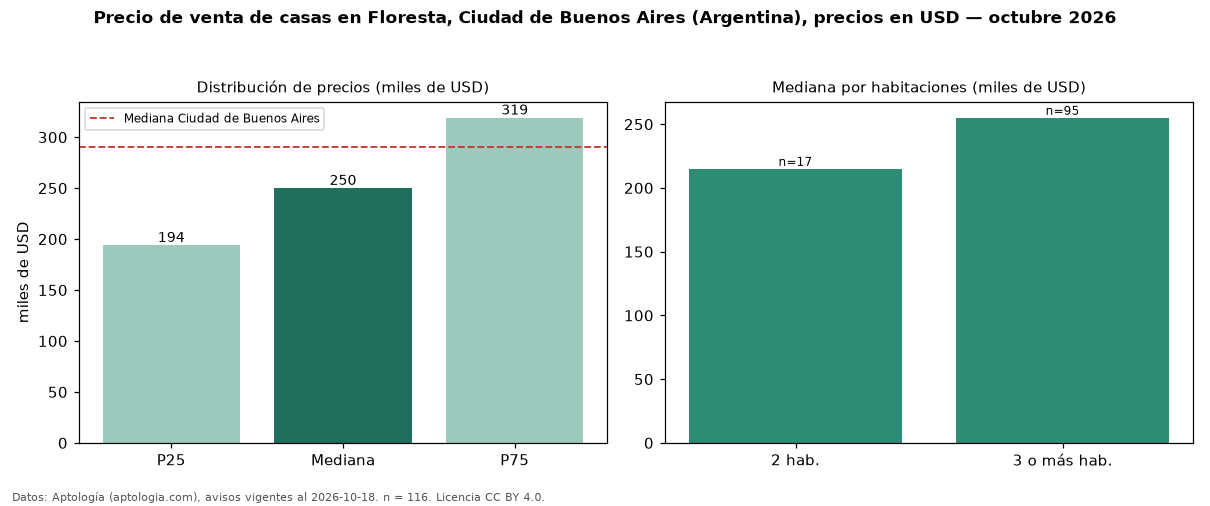

The data file committed next to this chart (first rows):
seccion, metrica, valor, moneda, n
precio, p25, 193925, USD, 116
precio, mediana, 249950, USD, 116
precio, p75, 319000, USD, 116
precio, minimo, 94900, USD, 116
precio, maximo, 1150000, USD, 116
m2, mediana_precio_m2, 1402, USD, 113
m2, area_mediana_m2, 181.5, m2, 113
banos, mediana_banos, 2.0, , 
habitaciones, 2, 215000, USD, 17
habitaciones, 3+, 255000, USD, 95
ciudad, mediana_ciudad_referencia, 290000, USD, 
ciudad, mediana_m2_ciudad, 1568, USD, 
fuente, fecha_datos, 2026-10-18, , 
fuente, atribucion, https://www.aptologia.com/ar, , 
fuente, licencia, CC BY 4.0, , 
